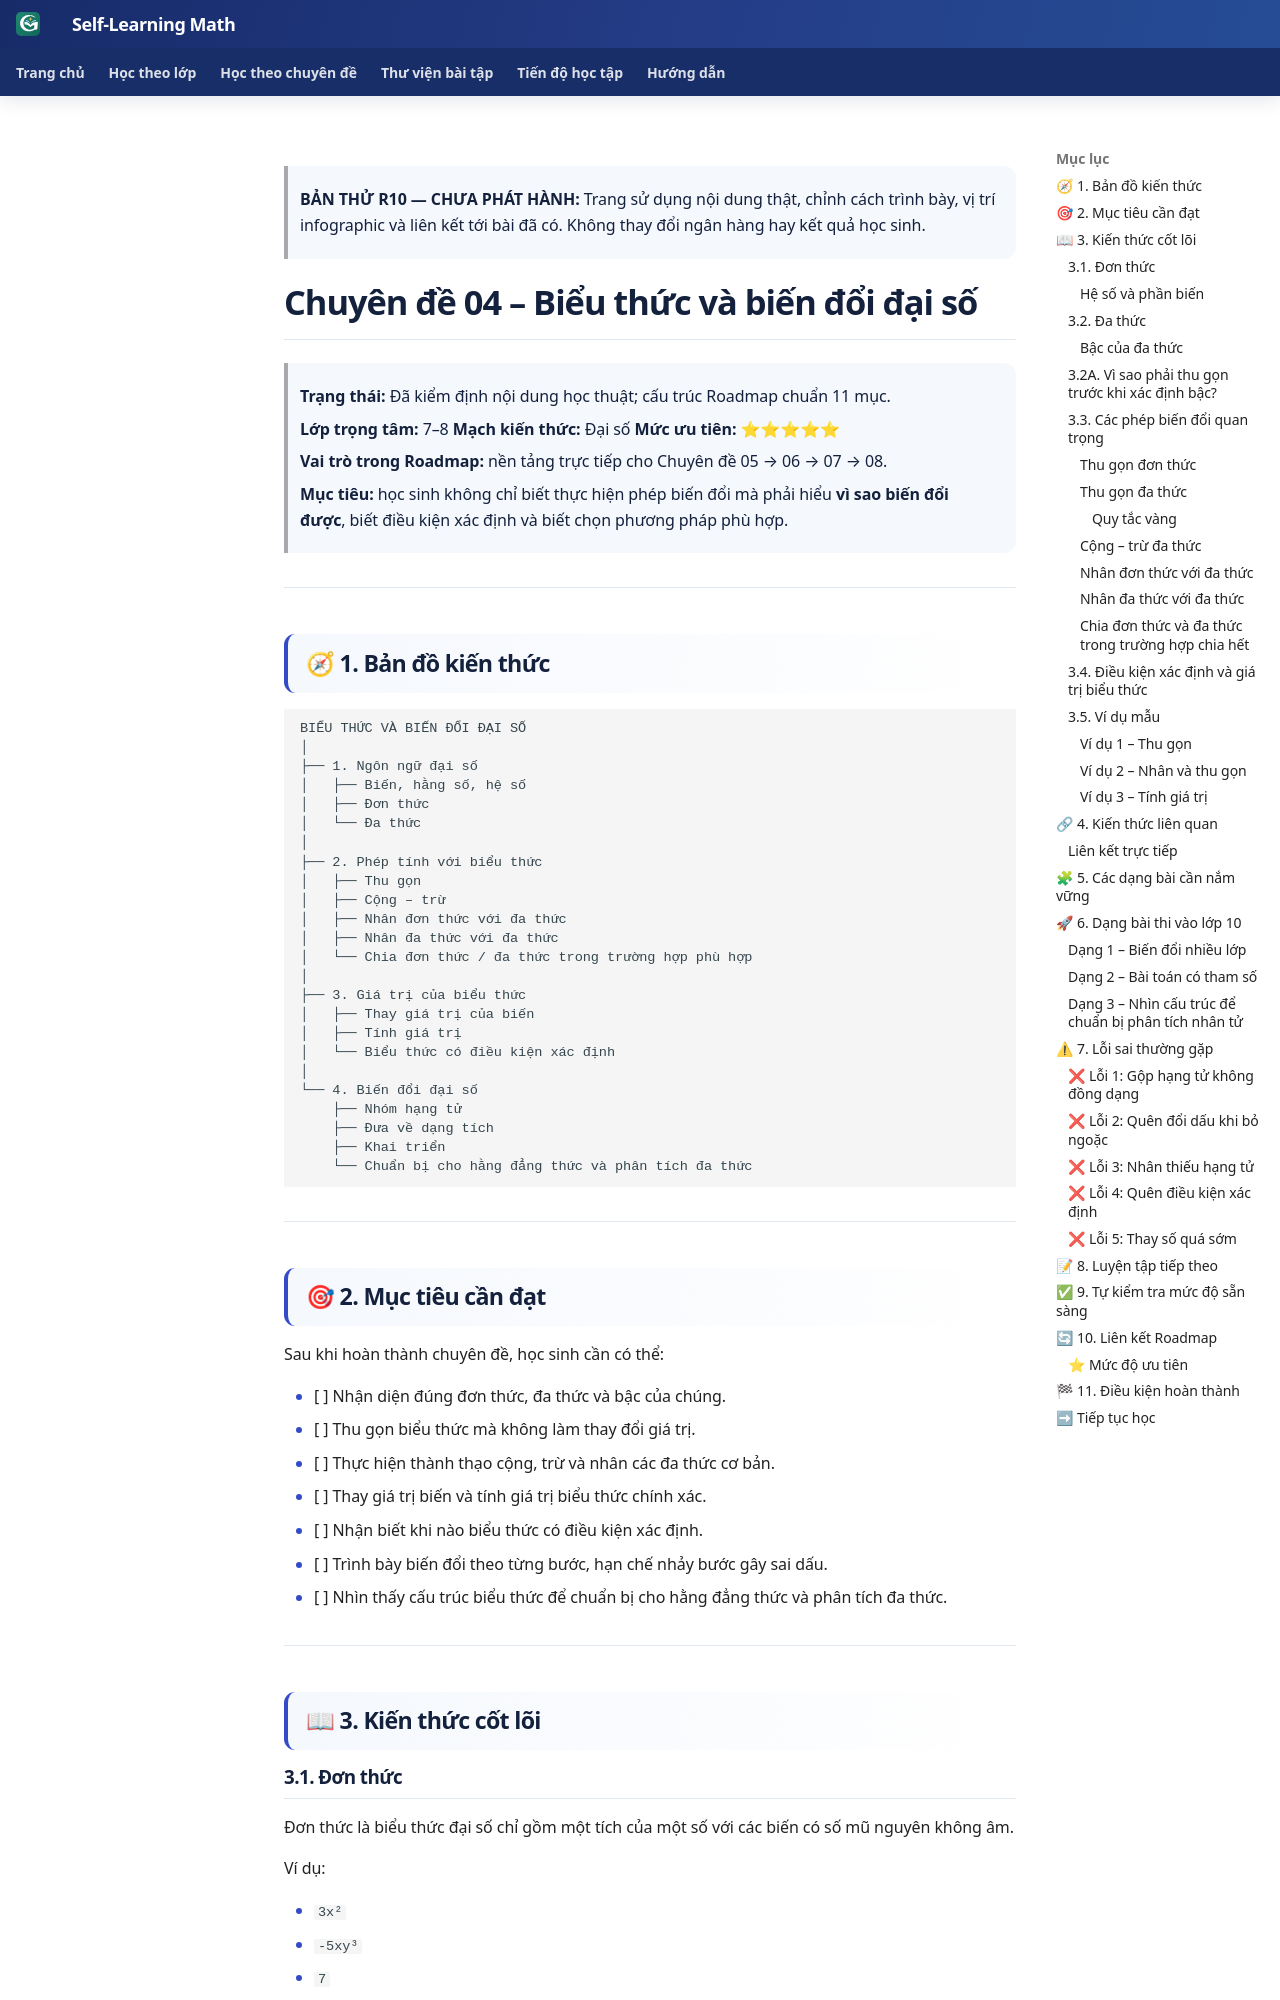

repository: TMA2015/roadmap-toan-thcs · page: kien-thuc/04-bieu-thuc-dai-so/preview-composition-r10/index.html · generator: mkdocs

> **BẢN THỬ R10 — CHƯA PHÁT HÀNH:** Trang sử dụng nội dung thật, chỉnh cách trình bày, vị trí infographic và liên kết tới bài đã có. Không thay đổi ngân hàng hay kết quả học sinh.

<link rel="stylesheet" href="../../../assets/stylesheets/math-knowledge-composition-v1.css">

# Chuyên đề 04 – Biểu thức và biến đổi đại số


> **Trạng thái:** Đã kiểm định nội dung học thuật; cấu trúc Roadmap chuẩn 11 mục.
>
> **Lớp trọng tâm:** 7–8
> **Mạch kiến thức:** Đại số
> **Mức ưu tiên:** ⭐⭐⭐⭐⭐

> **Vai trò trong Roadmap:** nền tảng trực tiếp cho Chuyên đề 05 → 06 → 07 → 08.
>
> **Mục tiêu:** học sinh không chỉ biết thực hiện phép biến đổi mà phải hiểu **vì sao biến đổi được**, biết điều kiện xác định và biết chọn phương pháp phù hợp.

---

## 🧭 1. Bản đồ kiến thức

```text
BIỂU THỨC VÀ BIẾN ĐỔI ĐẠI SỐ
│
├── 1. Ngôn ngữ đại số
│   ├── Biến, hằng số, hệ số
│   ├── Đơn thức
│   └── Đa thức
│
├── 2. Phép tính với biểu thức
│   ├── Thu gọn
│   ├── Cộng – trừ
│   ├── Nhân đơn thức với đa thức
│   ├── Nhân đa thức với đa thức
│   └── Chia đơn thức / đa thức trong trường hợp phù hợp
│
├── 3. Giá trị của biểu thức
│   ├── Thay giá trị của biến
│   ├── Tính giá trị
│   └── Biểu thức có điều kiện xác định
│
└── 4. Biến đổi đại số
    ├── Nhóm hạng tử
    ├── Đưa về dạng tích
    ├── Khai triển
    └── Chuẩn bị cho hằng đẳng thức và phân tích đa thức
```

---

## 🎯 2. Mục tiêu cần đạt

Sau khi hoàn thành chuyên đề, học sinh cần có thể:

- [ ] Nhận diện đúng đơn thức, đa thức và bậc của chúng.
- [ ] Thu gọn biểu thức mà không làm thay đổi giá trị.
- [ ] Thực hiện thành thạo cộng, trừ và nhân các đa thức cơ bản.
- [ ] Thay giá trị biến và tính giá trị biểu thức chính xác.
- [ ] Nhận biết khi nào biểu thức có điều kiện xác định.
- [ ] Trình bày biến đổi theo từng bước, hạn chế nhảy bước gây sai dấu.
- [ ] Nhìn thấy cấu trúc biểu thức để chuẩn bị cho hằng đẳng thức và phân tích đa thức.

---

## 📖 3. Kiến thức cốt lõi
